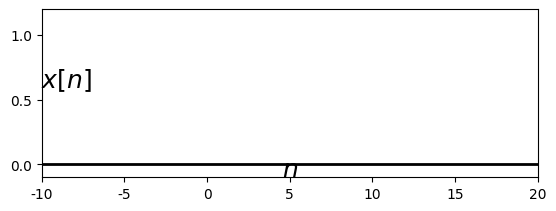

Recreate this plot in Python. (Note: this script raises an exception after producing the figure.)
%matplotlib inline
#%matplotlib osx

import matplotlib.pyplot as plt
import matplotlib.lines as ln
import numpy as np
plt.close()

plt.rcParams['font.family'] = 'Times New Roman'

step = 1

fig = plt.figure(dpi=300)
#fig = plt.figure()
fig.patch.set_alpha(0.)

#(a)
ax =fig.add_subplot(211)
n = np.arange(-20, 20, step)
x = np.arange(0,10,step)
x = np.concatenate((x,x),axis=0)
x = np.concatenate((x,x),axis=0)
x = x/9
plt.xlim([-10, 20])
plt.ylim([-0.1, 1.2])
plt.axhline(0, color='k', linewidth=2)
ax.xaxis.set_label_coords(1.03, 0.12)
ax.yaxis.set_label_coords(0.05,1.02)
plt.xlabel('$n$', fontsize=18)
plt.ylabel('$x[n]$', fontsize=18, rotation=0)
#plt.xticks([0,1,2,3,4,5,6])
plt.yticks([0, 0.5, 1])

markerline, stemlines, baseline = plt.stem(n,x, color='k')
plt.setp(markerline, 'markerfacecolor', 'k')
plt.setp(stemlines, 'color', 'k')
plt.setp(baseline, 'color', 'k')

plt.text(5, -0.4, '(a)', ha = 'center', va = 'center', fontsize=18)

######
# (b)
ax =fig.add_subplot(212)

n = np.arange(-20, 20, step)
x = np.exp(n*0.25)
x[-20:0] = 0

plt.xlim([-10, 20])
plt.ylim([0.0, 125])
plt.axhline(0, color='k', linewidth=2)
ax.xaxis.set_label_coords(1.03, 0.12)
ax.yaxis.set_label_coords(0.05,1.02)
plt.xlabel('$n$', fontsize=18)
plt.ylabel('$x[n]$', fontsize=18, rotation=0)
#plt.xticks([0,1,2,3,4,5,6])
plt.yticks([0, 50, 100])

markerline, stemlines, baseline = plt.stem(n,x, color='k')
plt.setp(markerline, 'markerfacecolor', 'k')
plt.setp(stemlines, 'color', 'k')
plt.setp(baseline, 'color', 'k')

plt.text(5, -30, '(b)', ha = 'center', va = 'center', fontsize=18)

plt.subplots_adjust(left=None, bottom=None, right=None, top=None, wspace=None, hspace=0.5)
plt.savefig('./figures/fig2.29.eps')
plt.show()


plt.close()




